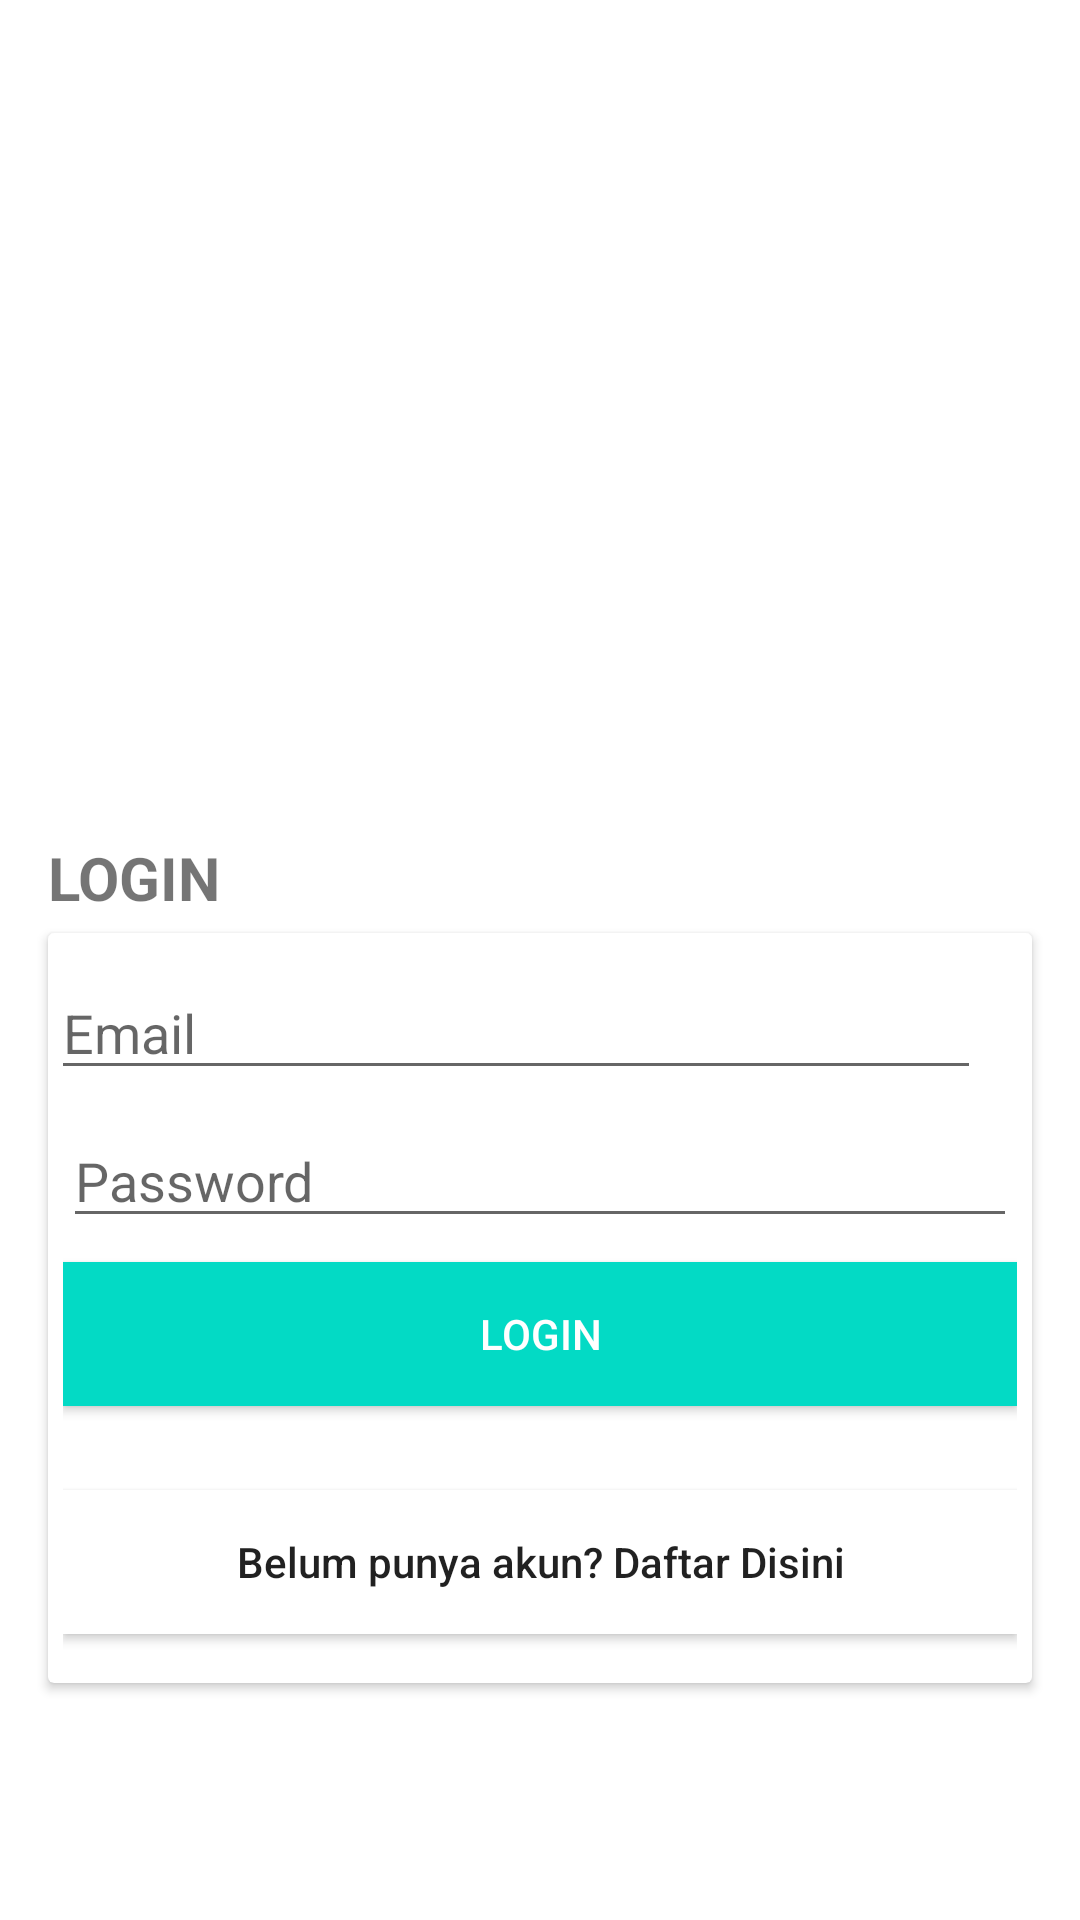

Here is an Android app screen rendered from its layout file. Give the layout XML and the strings, colors and styles it references.
<!-- AndroidManifest.xml: application theme Theme.Finalprojectferdinan -->
<!-- res/layout/activity_halaman_login.xml -->
<?xml version="1.0" encoding="utf-8"?>
<LinearLayout xmlns:android="http://schemas.android.com/apk/res/android"
    xmlns:app="http://schemas.android.com/apk/res-auto"
    xmlns:tools="http://schemas.android.com/tools"
    android:layout_width="match_parent"
    android:layout_height="match_parent"
    android:background="@color/white"
    android:gravity="center"
    android:orientation="vertical"
    tools:context=".pengguna.HalamanLogin">

    <ImageView
        android:layout_width="300dp"
        android:layout_height="200dp"
        android:src="@drawable/open_book" />

    <TextView
        android:layout_width="match_parent"
        android:layout_height="wrap_content"
        android:layout_marginLeft="16dp"
        android:layout_marginRight="16dp"
        android:layout_marginBottom="5dp"
        android:text="LOGIN"
        android:textSize="20sp"
        android:textStyle="bold" />

    <androidx.cardview.widget.CardView
        android:layout_width="match_parent"
        android:layout_height="250dp"
        android:layout_marginLeft="16dp"
        android:layout_marginRight="16dp">

        <LinearLayout
            android:layout_width="match_parent"
            android:layout_height="match_parent"
            android:layout_marginLeft="5dp"
            android:layout_marginRight="5dp"
            android:gravity="center"
            android:orientation="vertical">

            <EditText
                android:id="@+id/edt_email"
                android:layout_width="match_parent"
                android:layout_height="wrap_content"
                android:layout_marginEnd="8dp"
                android:layout_marginRight="8dp"
                android:layout_marginBottom="8dp"
                android:hint="Email" />

            <EditText
                android:id="@+id/edt_password"
                android:layout_width="match_parent"
                android:layout_height="wrap_content"
                android:hint="Password"
                android:importantForAutofill="no"
                android:inputType="textPassword" />

            <androidx.appcompat.widget.AppCompatButton
                android:id="@+id/btn_login"
                android:layout_width="match_parent"
                android:layout_height="wrap_content"
                android:layout_marginTop="8dp"
                android:layout_marginBottom="8dp"
                android:background="@color/teal_200"
                android:text="Login"
                android:textColor="@android:color/white" />


            <androidx.appcompat.widget.AppCompatButton
                android:id="@+id/btn_register"
                android:layout_width="match_parent"
                android:layout_height="wrap_content"
                android:layout_marginTop="20dp"
                android:layout_marginBottom="5dp"
                android:background="@color/white"
                android:text="Belum punya akun? Daftar Disini"
                android:textAllCaps="false" />

        </LinearLayout>
    </androidx.cardview.widget.CardView>
</LinearLayout>
<!-- resources referenced by this layout -->
<resources>
  <style name="Theme.Finalprojectferdinan" parent="Theme.MaterialComponents.DayNight.DarkActionBar">
          
          <item name="colorPrimary">@color/purple_500</item>
          <item name="colorPrimaryVariant">@color/purple_700</item>
          <item name="colorOnPrimary">@color/white</item>
          
          <item name="colorSecondary">@color/teal_200</item>
          <item name="colorSecondaryVariant">@color/teal_700</item>
          <item name="colorOnSecondary">@color/black</item>
          
          <item name="android:statusBarColor" tools:targetApi="l">?attr/colorPrimaryVariant</item>
          
      </style>
  <!-- not gathered from this repository: default colours our renderer supplied (Android Studio template values) -->
  <color name="purple_500">#FF6200EE</color>
  <color name="purple_700">#FF3700B3</color>
  <color name="teal_200">#FF03DAC5</color>
  <color name="teal_700">#FF018786</color>
  <color name="black">#FF000000</color>
  <color name="white">#FFFFFFFF</color>
</resources>
